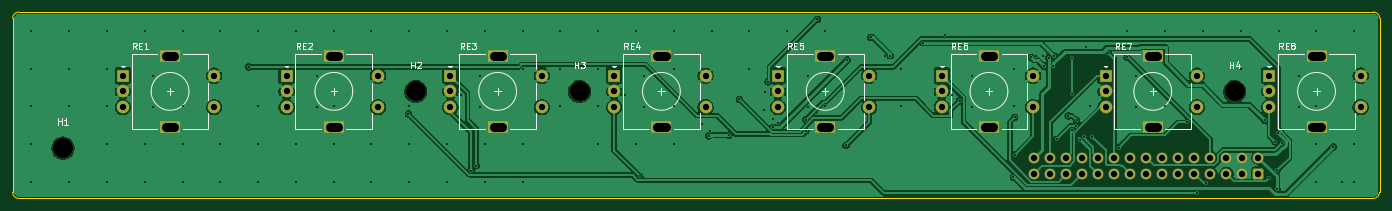
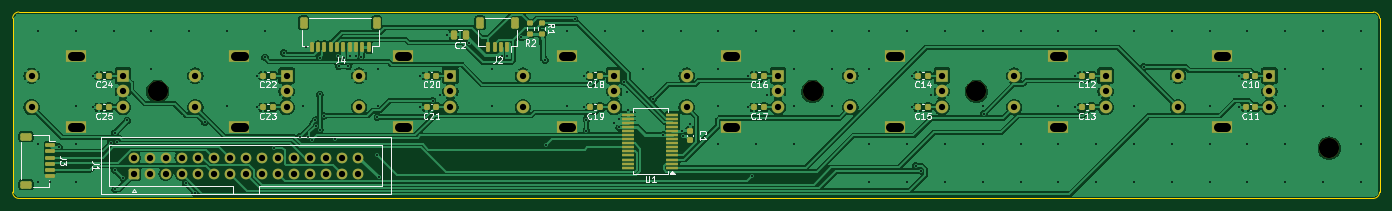
Circuit board: 11 layer files. Board 217.0 x 29.6 mm.
- bottom_copper: pcb-a-B_Cu.gbl (203967 bytes)
- bottom_mask: pcb-a-B_Mask.gbs (7825 bytes)
- paste: pcb-a-B_Paste.gbp (4876 bytes)
- bottom_silk: pcb-a-B_Silkscreen.gbo (48671 bytes)
- outline: pcb-a-Edge_Cuts.gm1 (990 bytes)
- top_copper: pcb-a-F_Cu.gtl (137261 bytes)
- top_mask: pcb-a-F_Mask.gts (3944 bytes)
- paste: pcb-a-F_Paste.gtp (450 bytes)
- top_silk: pcb-a-F_Silkscreen.gto (24144 bytes)
- drill: pcb-a-NPTH.drl (382 bytes)
- drill: pcb-a-PTH.drl (4987 bytes)

=== bottom_copper: pcb-a-B_Cu.gbl (203967 bytes, source omitted) ===
=== bottom_mask: pcb-a-B_Mask.gbs (7825 bytes, source omitted) ===
=== paste: pcb-a-B_Paste.gbp ===
%TF.GenerationSoftware,KiCad,Pcbnew,10.0.6*%
%TF.CreationDate,2026-11-13T07:04:23-05:00*%
%TF.ProjectId,pcb-a,7063622d-612e-46b6-9963-61645f706362,rev?*%
%TF.SameCoordinates,Original*%
%TF.FileFunction,Paste,Bot*%
%TF.FilePolarity,Positive*%
%FSLAX46Y46*%
G04 Gerber Fmt 4.6, Leading zero omitted, Abs format (unit mm)*
G04 Created by KiCad (PCBNEW 10.0.6) date 2026-11-13 07:04:23*
%MOMM*%
%LPD*%
G01*
G04 APERTURE LIST*
G04 Aperture macros list*
%AMRoundRect*
0 Rectangle with rounded corners*
0 $1 Rounding radius*
0 $2 $3 $4 $5 $6 $7 $8 $9 X,Y pos of 4 corners*
0 Add a 4 corners polygon primitive as box body*
4,1,4,$2,$3,$4,$5,$6,$7,$8,$9,$2,$3,0*
0 Add four circle primitives for the rounded corners*
1,1,$1+$1,$2,$3*
1,1,$1+$1,$4,$5*
1,1,$1+$1,$6,$7*
1,1,$1+$1,$8,$9*
0 Add four rect primitives between the rounded corners*
20,1,$1+$1,$2,$3,$4,$5,0*
20,1,$1+$1,$4,$5,$6,$7,0*
20,1,$1+$1,$6,$7,$8,$9,0*
20,1,$1+$1,$8,$9,$2,$3,0*%
G04 Aperture macros list end*
%ADD10RoundRect,0.225000X-0.225000X-0.250000X0.225000X-0.250000X0.225000X0.250000X-0.225000X0.250000X0*%
%ADD11RoundRect,0.200000X0.275000X-0.200000X0.275000X0.200000X-0.275000X0.200000X-0.275000X-0.200000X0*%
%ADD12RoundRect,0.150000X-0.625000X0.150000X-0.625000X-0.150000X0.625000X-0.150000X0.625000X0.150000X0*%
%ADD13RoundRect,0.250000X-0.650000X0.350000X-0.650000X-0.350000X0.650000X-0.350000X0.650000X0.350000X0*%
%ADD14RoundRect,0.150000X-0.150000X-0.625000X0.150000X-0.625000X0.150000X0.625000X-0.150000X0.625000X0*%
%ADD15RoundRect,0.250000X-0.350000X-0.650000X0.350000X-0.650000X0.350000X0.650000X-0.350000X0.650000X0*%
%ADD16RoundRect,0.250000X-0.250000X-0.475000X0.250000X-0.475000X0.250000X0.475000X-0.250000X0.475000X0*%
%ADD17RoundRect,0.100000X-0.850000X-0.100000X0.850000X-0.100000X0.850000X0.100000X-0.850000X0.100000X0*%
%ADD18RoundRect,0.225000X0.250000X-0.225000X0.250000X0.225000X-0.250000X0.225000X-0.250000X-0.225000X0*%
G04 APERTURE END LIST*
D10*
%TO.C,C12*%
X55725000Y-176500000D03*
X57275000Y-176500000D03*
%TD*%
%TO.C,C18*%
X133725000Y-176500000D03*
X135275000Y-176500000D03*
%TD*%
%TO.C,C14*%
X81725000Y-176500000D03*
X83275000Y-176500000D03*
%TD*%
%TO.C,C24*%
X211725000Y-176500000D03*
X213275000Y-176500000D03*
%TD*%
%TO.C,C19*%
X133725000Y-181500000D03*
X135275000Y-181500000D03*
%TD*%
%TO.C,C20*%
X159725000Y-176500000D03*
X161275000Y-176500000D03*
%TD*%
%TO.C,C22*%
X185725000Y-176500000D03*
X187275000Y-176500000D03*
%TD*%
D11*
%TO.C,R1*%
X143000000Y-169825000D03*
X143000000Y-168175000D03*
%TD*%
D12*
%TO.C,J3*%
X221000000Y-187500000D03*
X221000000Y-188500000D03*
X221000000Y-189500000D03*
X221000000Y-190500000D03*
X221000000Y-191500000D03*
X221000000Y-192500000D03*
D13*
X224875000Y-186200000D03*
X224875000Y-193800000D03*
%TD*%
D10*
%TO.C,C16*%
X107725000Y-176500000D03*
X109275000Y-176500000D03*
%TD*%
D14*
%TO.C,J2*%
X148500000Y-172000000D03*
X149500000Y-172000000D03*
X150500000Y-172000000D03*
X151500000Y-172000000D03*
D15*
X147200000Y-168125000D03*
X152800000Y-168125000D03*
%TD*%
D10*
%TO.C,C11*%
X29725000Y-181500000D03*
X31275000Y-181500000D03*
%TD*%
%TO.C,C17*%
X107725000Y-181500000D03*
X109275000Y-181500000D03*
%TD*%
%TO.C,C23*%
X185725000Y-181500000D03*
X187275000Y-181500000D03*
%TD*%
D14*
%TO.C,J4*%
X170500000Y-172000000D03*
X171500000Y-172000000D03*
X172500000Y-172000000D03*
X173500000Y-172000000D03*
X174500000Y-172000000D03*
X175500000Y-172000000D03*
X176500000Y-172000000D03*
X177500000Y-172000000D03*
X178500000Y-172000000D03*
X179500000Y-172000000D03*
D15*
X169200000Y-168125000D03*
X180800000Y-168125000D03*
%TD*%
D11*
%TO.C,R2*%
X144800000Y-169825000D03*
X144800000Y-168175000D03*
%TD*%
D10*
%TO.C,C10*%
X29725000Y-176500000D03*
X31275000Y-176500000D03*
%TD*%
%TO.C,C25*%
X211725000Y-181500000D03*
X213275000Y-181500000D03*
%TD*%
D16*
%TO.C,C2*%
X155050000Y-170000000D03*
X156950000Y-170000000D03*
%TD*%
D10*
%TO.C,C15*%
X81725000Y-181500000D03*
X83275000Y-181500000D03*
%TD*%
%TO.C,C21*%
X159725000Y-181500000D03*
X161275000Y-181500000D03*
%TD*%
%TO.C,C13*%
X55725000Y-181500000D03*
X57275000Y-181500000D03*
%TD*%
D17*
%TO.C,U1*%
X122250000Y-191125000D03*
X122250000Y-190475000D03*
X122250000Y-189825000D03*
X122250000Y-189175000D03*
X122250000Y-188525000D03*
X122250000Y-187875000D03*
X122250000Y-187225000D03*
X122250000Y-186575000D03*
X122250000Y-185925000D03*
X122250000Y-185275000D03*
X122250000Y-184625000D03*
X122250000Y-183975000D03*
X122250000Y-183325000D03*
X122250000Y-182675000D03*
X129250000Y-182675000D03*
X129250000Y-183325000D03*
X129250000Y-183975000D03*
X129250000Y-184625000D03*
X129250000Y-185275000D03*
X129250000Y-185925000D03*
X129250000Y-186575000D03*
X129250000Y-187225000D03*
X129250000Y-187875000D03*
X129250000Y-188525000D03*
X129250000Y-189175000D03*
X129250000Y-189825000D03*
X129250000Y-190475000D03*
X129250000Y-191125000D03*
%TD*%
D18*
%TO.C,C1*%
X119500000Y-186775000D03*
X119500000Y-185225000D03*
%TD*%
M02*

=== bottom_silk: pcb-a-B_Silkscreen.gbo (48671 bytes, source omitted) ===
=== outline: pcb-a-Edge_Cuts.gm1 ===
%TF.GenerationSoftware,KiCad,Pcbnew,10.0.6*%
%TF.CreationDate,2026-11-13T07:04:23-05:00*%
%TF.ProjectId,pcb-a,7063622d-612e-46b6-9963-61645f706362,rev?*%
%TF.SameCoordinates,Original*%
%TF.FileFunction,Profile,NP*%
%FSLAX46Y46*%
G04 Gerber Fmt 4.6, Leading zero omitted, Abs format (unit mm)*
G04 Created by KiCad (PCBNEW 10.0.6) date 2026-11-13 07:04:23*
%MOMM*%
%LPD*%
G01*
G04 APERTURE LIST*
%TA.AperFunction,Profile*%
%ADD10C,0.050000*%
%TD*%
G04 APERTURE END LIST*
D10*
X10000000Y-167400000D02*
G75*
G02*
X11000000Y-166400000I1000000J0D01*
G01*
X10000000Y-195000000D02*
X10000000Y-167400000D01*
X11000000Y-166400000D02*
X226000000Y-166400000D01*
X11000000Y-196000000D02*
G75*
G02*
X10000000Y-195000000I0J1000000D01*
G01*
X226000000Y-166400000D02*
G75*
G02*
X227000000Y-167400000I0J-1000000D01*
G01*
X226000000Y-196000000D02*
X11000000Y-196000000D01*
X227000000Y-167400000D02*
X227000000Y-195000000D01*
X227000000Y-195000000D02*
G75*
G02*
X226000000Y-196000000I-1000000J0D01*
G01*
M02*

=== top_copper: pcb-a-F_Cu.gtl (137261 bytes, source omitted) ===
=== top_mask: pcb-a-F_Mask.gts ===
%TF.GenerationSoftware,KiCad,Pcbnew,10.0.6*%
%TF.CreationDate,2026-11-13T07:04:23-05:00*%
%TF.ProjectId,pcb-a,7063622d-612e-46b6-9963-61645f706362,rev?*%
%TF.SameCoordinates,Original*%
%TF.FileFunction,Soldermask,Top*%
%TF.FilePolarity,Negative*%
%FSLAX46Y46*%
G04 Gerber Fmt 4.6, Leading zero omitted, Abs format (unit mm)*
G04 Created by KiCad (PCBNEW 10.0.6) date 2026-11-13 07:04:23*
%MOMM*%
%LPD*%
G01*
G04 APERTURE LIST*
G04 Aperture macros list*
%AMRoundRect*
0 Rectangle with rounded corners*
0 $1 Rounding radius*
0 $2 $3 $4 $5 $6 $7 $8 $9 X,Y pos of 4 corners*
0 Add a 4 corners polygon primitive as box body*
4,1,4,$2,$3,$4,$5,$6,$7,$8,$9,$2,$3,0*
0 Add four circle primitives for the rounded corners*
1,1,$1+$1,$2,$3*
1,1,$1+$1,$4,$5*
1,1,$1+$1,$6,$7*
1,1,$1+$1,$8,$9*
0 Add four rect primitives between the rounded corners*
20,1,$1+$1,$2,$3,$4,$5,0*
20,1,$1+$1,$4,$5,$6,$7,0*
20,1,$1+$1,$6,$7,$8,$9,0*
20,1,$1+$1,$8,$9,$2,$3,0*%
G04 Aperture macros list end*
%ADD10R,2.000000X2.000000*%
%ADD11C,2.000000*%
%ADD12R,3.200000X2.000000*%
%ADD13C,3.200000*%
%ADD14RoundRect,0.250000X0.600000X-0.600000X0.600000X0.600000X-0.600000X0.600000X-0.600000X-0.600000X0*%
%ADD15C,1.700000*%
G04 APERTURE END LIST*
D10*
%TO.C,RE8*%
X209500000Y-176500000D03*
D11*
X209500000Y-181500000D03*
X209500000Y-179000000D03*
D12*
X217000000Y-173400000D03*
X217000000Y-184600000D03*
D11*
X224000000Y-181500000D03*
X224000000Y-176500000D03*
%TD*%
D13*
%TO.C,H3*%
X100000000Y-179000000D03*
%TD*%
D10*
%TO.C,RE2*%
X53500000Y-176500000D03*
D11*
X53500000Y-181500000D03*
X53500000Y-179000000D03*
D12*
X61000000Y-173400000D03*
X61000000Y-184600000D03*
D11*
X68000000Y-181500000D03*
X68000000Y-176500000D03*
%TD*%
D10*
%TO.C,RE7*%
X183500000Y-176500000D03*
D11*
X183500000Y-181500000D03*
X183500000Y-179000000D03*
D12*
X191000000Y-173400000D03*
X191000000Y-184600000D03*
D11*
X198000000Y-181500000D03*
X198000000Y-176500000D03*
%TD*%
D10*
%TO.C,RE1*%
X27500000Y-176500000D03*
D11*
X27500000Y-181500000D03*
X27500000Y-179000000D03*
D12*
X35000000Y-173400000D03*
X35000000Y-184600000D03*
D11*
X42000000Y-181500000D03*
X42000000Y-176500000D03*
%TD*%
D13*
%TO.C,H4*%
X204000000Y-179000000D03*
%TD*%
%TO.C,H2*%
X74000000Y-179000000D03*
%TD*%
%TO.C,H1*%
X18000000Y-188000000D03*
%TD*%
D10*
%TO.C,RE4*%
X105500000Y-176500000D03*
D11*
X105500000Y-181500000D03*
X105500000Y-179000000D03*
D12*
X113000000Y-173400000D03*
X113000000Y-184600000D03*
D11*
X120000000Y-181500000D03*
X120000000Y-176500000D03*
%TD*%
D10*
%TO.C,RE3*%
X79500000Y-176500000D03*
D11*
X79500000Y-181500000D03*
X79500000Y-179000000D03*
D12*
X87000000Y-173400000D03*
X87000000Y-184600000D03*
D11*
X94000000Y-181500000D03*
X94000000Y-176500000D03*
%TD*%
D10*
%TO.C,RE6*%
X157500000Y-176500000D03*
D11*
X157500000Y-181500000D03*
X157500000Y-179000000D03*
D12*
X165000000Y-173400000D03*
X165000000Y-184600000D03*
D11*
X172000000Y-181500000D03*
X172000000Y-176500000D03*
%TD*%
D10*
%TO.C,RE5*%
X131500000Y-176500000D03*
D11*
X131500000Y-181500000D03*
X131500000Y-179000000D03*
D12*
X139000000Y-173400000D03*
X139000000Y-184600000D03*
D11*
X146000000Y-181500000D03*
X146000000Y-176500000D03*
%TD*%
D14*
%TO.C,J1*%
X207780000Y-192070000D03*
D15*
X207780000Y-189530000D03*
X205240000Y-192070000D03*
X205240000Y-189530000D03*
X202700000Y-192070000D03*
X202700000Y-189530000D03*
X200160000Y-192070000D03*
X200160000Y-189530000D03*
X197620000Y-192070000D03*
X197620000Y-189530000D03*
X195080000Y-192070000D03*
X195080000Y-189530000D03*
X192540000Y-192070000D03*
X192540000Y-189530000D03*
X190000000Y-192070000D03*
X190000000Y-189530000D03*
X187460000Y-192070000D03*
X187460000Y-189530000D03*
X184920000Y-192070000D03*
X184920000Y-189530000D03*
X182380000Y-192070000D03*
X182380000Y-189530000D03*
X179840000Y-192070000D03*
X179840000Y-189530000D03*
X177300000Y-192070000D03*
X177300000Y-189530000D03*
X174760000Y-192070000D03*
X174760000Y-189530000D03*
X172220000Y-192070000D03*
X172220000Y-189530000D03*
%TD*%
M02*

=== paste: pcb-a-F_Paste.gtp ===
%TF.GenerationSoftware,KiCad,Pcbnew,10.0.6*%
%TF.CreationDate,2026-11-13T07:04:23-05:00*%
%TF.ProjectId,pcb-a,7063622d-612e-46b6-9963-61645f706362,rev?*%
%TF.SameCoordinates,Original*%
%TF.FileFunction,Paste,Top*%
%TF.FilePolarity,Positive*%
%FSLAX46Y46*%
G04 Gerber Fmt 4.6, Leading zero omitted, Abs format (unit mm)*
G04 Created by KiCad (PCBNEW 10.0.6) date 2026-11-13 07:04:23*
%MOMM*%
%LPD*%
G01*
G04 APERTURE LIST*
G04 APERTURE END LIST*
M02*

=== top_silk: pcb-a-F_Silkscreen.gto (24144 bytes, source omitted) ===
=== drill: pcb-a-NPTH.drl ===
M48
; DRILL file KiCad 10.0.6 date 2026-11-13T07:04:23
; FORMAT={-:-/ absolute / metric / decimal}
; #@! TF.CreationDate,2026-11-13T07:04:23-05:00
; #@! TF.GenerationSoftware,Kicad,Pcbnew,10.0.6
; #@! TF.FileFunction,NonPlated,1,2,NPTH
FMAT,2
METRIC
; #@! TA.AperFunction,NonPlated,NPTH,ComponentDrill
T1C3.200
%
G90
G05
T1
X18.0Y-188.0
X74.0Y-179.0
X100.0Y-179.0
X204.0Y-179.0
M30

=== drill: pcb-a-PTH.drl ===
M48
; DRILL file KiCad 10.0.6 date 2026-11-13T07:04:23
; FORMAT={-:-/ absolute / metric / decimal}
; #@! TF.CreationDate,2026-11-13T07:04:23-05:00
; #@! TF.GenerationSoftware,Kicad,Pcbnew,10.0.6
; #@! TF.FileFunction,Plated,1,2,PTH
FMAT,2
METRIC
; #@! TA.AperFunction,Plated,PTH,ViaDrill
T1C0.300
; #@! TA.AperFunction,Plated,PTH,ComponentDrill
T2C1.000
; #@! TA.AperFunction,Plated,PTH,ComponentDrill
T3C1.500
%
G90
G05
T1
X12.975Y-169.375
X12.975Y-175.375
X12.975Y-181.375
X12.975Y-187.375
X12.975Y-193.375
X18.975Y-169.375
X18.975Y-175.375
X18.975Y-181.375
X18.975Y-193.375
X24.975Y-169.375
X24.975Y-175.375
X24.975Y-181.375
X24.975Y-187.375
X24.975Y-193.375
X30.975Y-169.375
X30.975Y-187.375
X30.975Y-193.375
X32.275Y-176.5
X32.275Y-181.5
X36.975Y-169.375
X36.975Y-181.375
X36.975Y-187.375
X36.975Y-193.375
X42.975Y-169.375
X42.975Y-187.375
X42.975Y-193.375
X47.475Y-175.125
X48.975Y-169.375
X48.975Y-181.375
X48.975Y-187.375
X48.975Y-193.375
X54.975Y-169.375
X54.975Y-187.375
X54.975Y-193.375
X58.275Y-176.5
X58.275Y-181.5
X60.975Y-169.375
X60.975Y-181.375
X60.975Y-187.375
X60.975Y-193.375
X66.975Y-169.375
X66.975Y-187.375
X66.975Y-193.375
X72.825Y-182.575
X72.975Y-169.375
X72.975Y-181.375
X72.975Y-187.375
X72.975Y-193.375
X78.975Y-169.375
X78.975Y-187.375
X78.975Y-193.375
X81.185Y-179.542
X82.8Y-191.63
X83.626Y-190.801
X84.275Y-176.5
X84.275Y-181.5
X84.975Y-169.375
X84.975Y-187.375
X84.975Y-193.375
X90.975Y-169.375
X90.975Y-175.375
X90.975Y-187.375
X90.975Y-193.375
X96.975Y-169.375
X96.975Y-175.375
X96.975Y-181.375
X102.975Y-169.375
X102.975Y-175.375
X102.975Y-181.375
X102.975Y-187.375
X107.185Y-179.542
X108.975Y-169.375
X108.975Y-187.375
X109.576Y-192.486
X110.275Y-176.5
X110.275Y-181.5
X114.975Y-169.375
X114.975Y-175.375
X114.975Y-181.375
X114.975Y-187.375
X119.5Y-184.225
X120.525Y-186.075
X120.75Y-185.275
X120.975Y-169.375
X123.725Y-185.925
X125.375Y-180.275
X126.975Y-169.375
X126.975Y-175.375
X129.25Y-181.925
X129.51Y-179.023
X129.925Y-177.475
X130.725Y-184.725
X130.75Y-183.325
X131.5Y-183.975
X132.975Y-169.375
X135.925Y-183.475
X135.925Y-185.275
X136.275Y-176.5
X136.275Y-181.5
X137.775Y-167.525
X138.975Y-169.375
X138.975Y-181.375
X142.305Y-187.567
X142.475Y-174.025
X146.225Y-170.425
X148.5Y-173.325
X149.325Y-173.325
X150.975Y-175.375
X150.975Y-181.375
X154.525Y-171.275
X158.0Y-170.0
X159.185Y-179.542
X160.325Y-180.475
X162.275Y-176.5
X162.275Y-181.5
X168.875Y-192.625
X168.975Y-175.375
X168.975Y-181.375
X169.084Y-183.077
X169.084Y-189.068
X171.725Y-173.575
X172.5Y-173.325
X173.5Y-173.325
X173.725Y-174.975
X174.475Y-173.625
X175.225Y-174.975
X175.275Y-173.325
X175.775Y-186.625
X177.575Y-182.875
X178.225Y-173.625
X178.225Y-179.475
X178.225Y-185.075
X178.875Y-184.425
X178.925Y-183.575
X179.425Y-186.725
X180.075Y-186.175
X180.35Y-172.0
X180.975Y-181.375
X181.425Y-186.225
X183.961Y-172.87
X185.575Y-187.925
X186.936Y-173.604
X186.975Y-169.375
X188.275Y-176.5
X188.275Y-181.5
X192.975Y-169.375
X192.975Y-181.375
X196.475Y-183.925
X198.025Y-195.125
X198.975Y-169.375
X199.525Y-193.625
X204.975Y-169.375
X204.975Y-175.375
X208.825Y-183.625
X209.475Y-192.725
X210.435Y-186.974
X210.739Y-194.555
X210.775Y-191.475
X210.825Y-185.625
X210.975Y-169.375
X211.451Y-187.271
X214.275Y-176.5
X214.275Y-181.5
X216.975Y-169.375
X216.975Y-181.375
X216.975Y-187.375
X216.975Y-193.375
X219.675Y-187.825
X221.0Y-193.35
X222.975Y-169.375
X222.975Y-187.375
X222.975Y-193.375
T2
X27.5Y-176.5
X27.5Y-179.0
X27.5Y-181.5
X42.0Y-176.5
X42.0Y-181.5
X53.5Y-176.5
X53.5Y-179.0
X53.5Y-181.5
X68.0Y-176.5
X68.0Y-181.5
X79.5Y-176.5
X79.5Y-179.0
X79.5Y-181.5
X94.0Y-176.5
X94.0Y-181.5
X105.5Y-176.5
X105.5Y-179.0
X105.5Y-181.5
X120.0Y-176.5
X120.0Y-181.5
X131.5Y-176.5
X131.5Y-179.0
X131.5Y-181.5
X146.0Y-176.5
X146.0Y-181.5
X157.5Y-176.5
X157.5Y-179.0
X157.5Y-181.5
X172.0Y-176.5
X172.0Y-181.5
X172.22Y-189.53
X172.22Y-192.07
X174.76Y-189.53
X174.76Y-192.07
X177.3Y-189.53
X177.3Y-192.07
X179.84Y-189.53
X179.84Y-192.07
X182.38Y-189.53
X182.38Y-192.07
X183.5Y-176.5
X183.5Y-179.0
X183.5Y-181.5
X184.92Y-189.53
X184.92Y-192.07
X187.46Y-189.53
X187.46Y-192.07
X190.0Y-189.53
X190.0Y-192.07
X192.54Y-189.53
X192.54Y-192.07
X195.08Y-189.53
X195.08Y-192.07
X197.62Y-189.53
X197.62Y-192.07
X198.0Y-176.5
X198.0Y-181.5
X200.16Y-189.53
X200.16Y-192.07
X202.7Y-189.53
X202.7Y-192.07
X205.24Y-189.53
X205.24Y-192.07
X207.78Y-189.53
X207.78Y-192.07
X209.5Y-176.5
X209.5Y-179.0
X209.5Y-181.5
X224.0Y-176.5
X224.0Y-181.5
T3
X34.35Y-173.4G85X35.65Y-173.4
G05
X34.35Y-184.6G85X35.65Y-184.6
G05
X60.35Y-173.4G85X61.65Y-173.4
G05
X60.35Y-184.6G85X61.65Y-184.6
G05
X86.35Y-173.4G85X87.65Y-173.4
G05
X86.35Y-184.6G85X87.65Y-184.6
G05
X112.35Y-173.4G85X113.65Y-173.4
G05
X112.35Y-184.6G85X113.65Y-184.6
G05
X138.35Y-173.4G85X139.65Y-173.4
G05
X138.35Y-184.6G85X139.65Y-184.6
G05
X164.35Y-173.4G85X165.65Y-173.4
G05
X164.35Y-184.6G85X165.65Y-184.6
G05
X190.35Y-173.4G85X191.65Y-173.4
G05
X190.35Y-184.6G85X191.65Y-184.6
G05
X216.35Y-173.4G85X217.65Y-173.4
G05
X216.35Y-184.6G85X217.65Y-184.6
G05
M30
